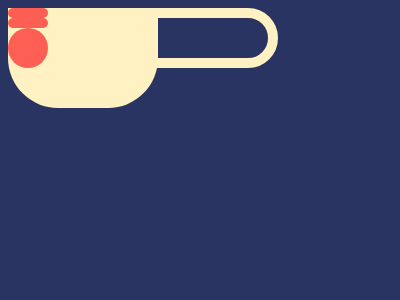

Here is a drawing made with CSS. Write the source that renders it.

<!-- file: index.html -->
<!DOCTYPE html>
<html lang="en">
<head>
    <meta charset="UTF-8">
    <meta http-equiv="X-UA-Compatible" content="IE=edge">
    <meta name="viewport" content="width=device-width, initial-scale=1.0">
    <link rel="stylesheet" href="styles.css">
    <title>Document</title>
</head>

<body>
    <div class="straps"></div>
    <div class="mask">
      <div class="bar top"></div>
      <div class="bar bottom"></div>
      <div class="circle"></div>
    </div>
</body>

</html>

/* file: styles.css */
body {
    background:#293462;
  }
  .straps {
    height:40px;
    width:250px;
    position:absolute;
    left:65;
    top:100;
    border-radius:50px;
    border:10px solid #FFF1C1;
    z-index:1
}
  .mask {
    height:100px;
    width:150px;
    background:#FFF1C1;
    position:absolute;
    left:125;
    top:100;
    border-radius:0 0 50px 50px;
    z-index:2
  }
  .bar {
    height:10px;
    width:40px;
    background:#FE5F55;
    border-radius:5px
  }
  .top {
    margin-left:20;
    margin-top:20;
  }
  .bottom {
    margin-left:20;
    margin-top:10
  }
  .circle {
    height:40px;
    width:40px;
    background:#FE5F55;
    border-radius:50%;
    position:absolute;
    top:40;
    left:90
  }
